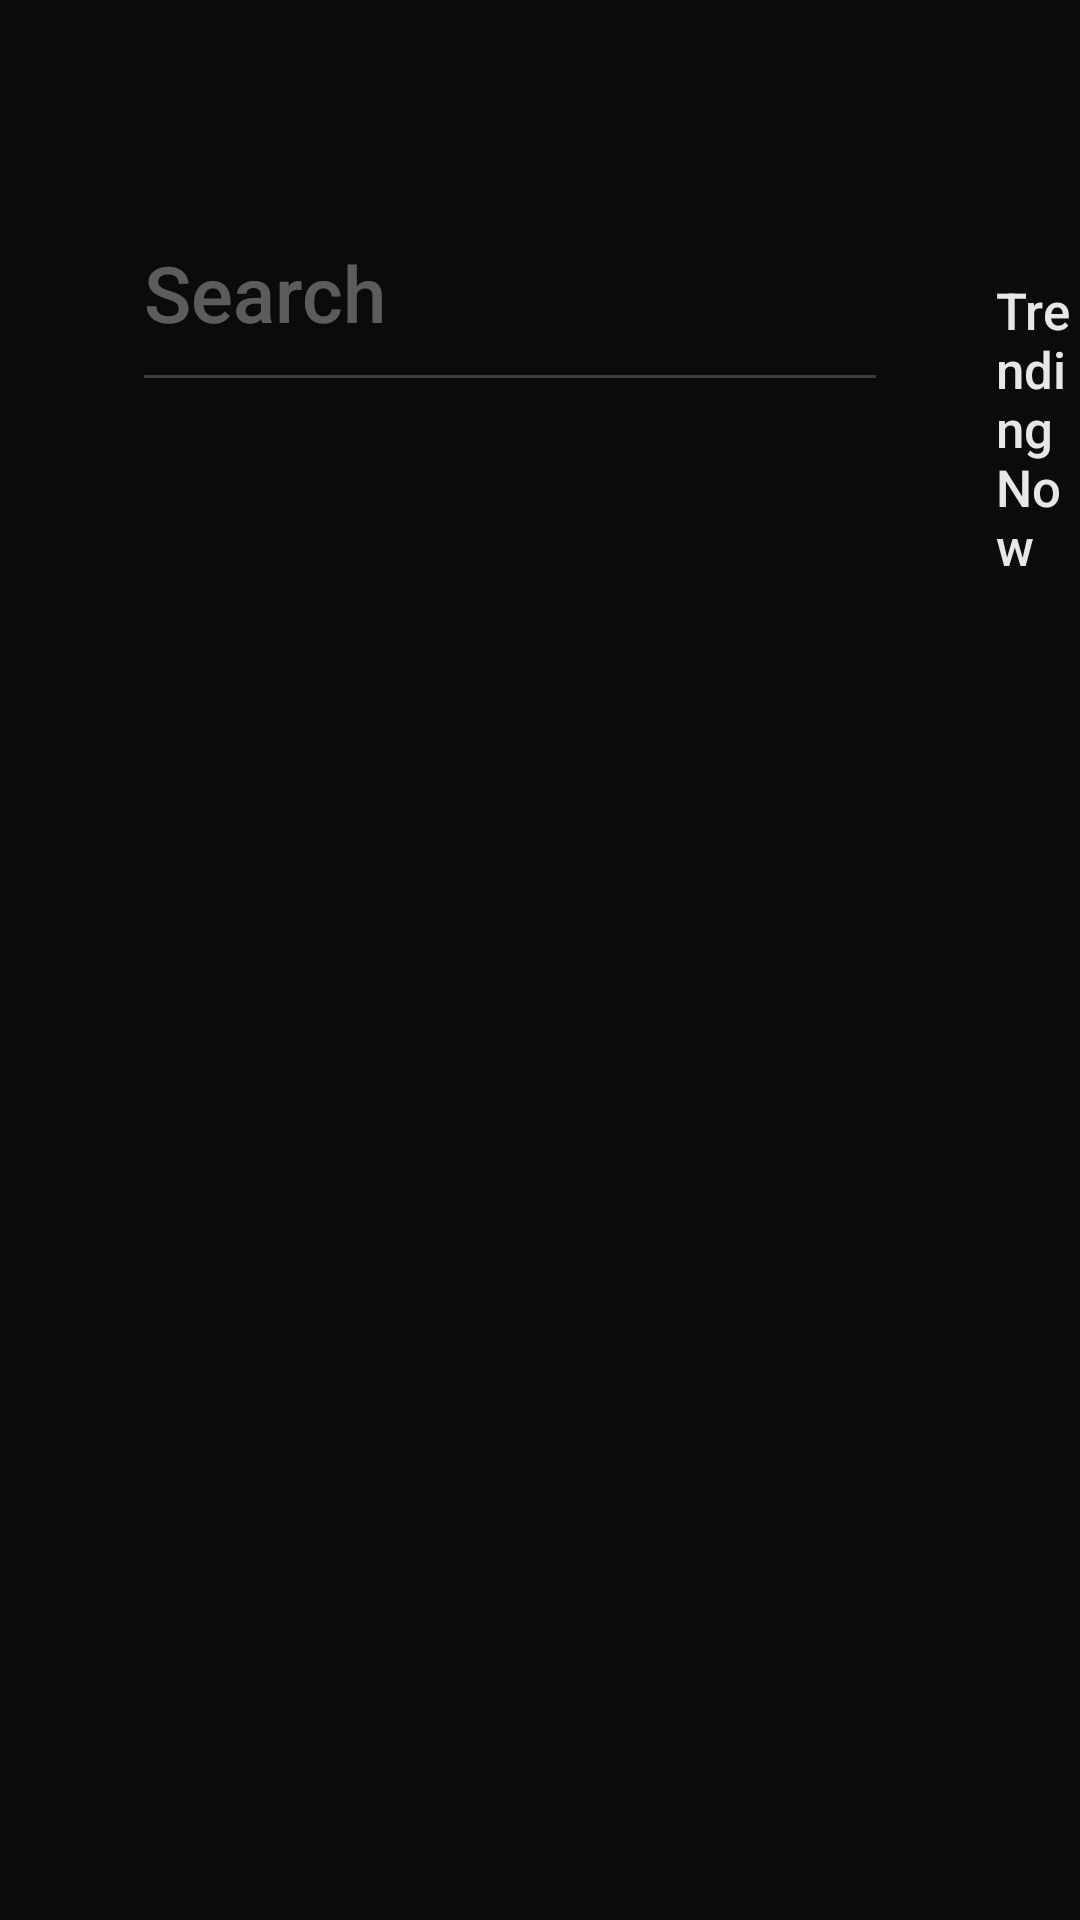

Here is an Android app screen rendered from its layout file. Give the layout XML and the strings, colors and styles it references.
<!-- AndroidManifest.xml: application theme Theme.NovaTV -->
<!-- res/layout/fragment_search.xml -->
<?xml version="1.0" encoding="utf-8"?>
<LinearLayout xmlns:android="http://schemas.android.com/apk/res/android"
    android:layout_width="match_parent" android:layout_height="match_parent"
    android:orientation="horizontal" android:background="#0B0B0D"
    android:paddingTop="80dp">

    
    <LinearLayout android:layout_width="300dp" android:layout_height="match_parent"
        android:orientation="vertical" android:paddingStart="48dp" android:paddingEnd="8dp">

        <TextView android:id="@+id/query"
            android:layout_width="match_parent" android:layout_height="wrap_content"
            android:hint="Search" android:textColorHint="#55FFFFFF"
            android:textColor="@color/nova_white" android:textSize="26sp"
            android:fontFamily="sans-serif-medium" android:maxLines="1" android:ellipsize="start"
            android:paddingBottom="10dp"/>
        <View android:layout_width="match_parent" android:layout_height="1dp" android:background="#33FFFFFF"/>

        <GridLayout android:id="@+id/keyboard"
            android:layout_width="wrap_content" android:layout_height="wrap_content"
            android:layout_marginTop="14dp" android:columnCount="6"/>
    </LinearLayout>

    <LinearLayout android:layout_width="0dp" android:layout_weight="1" android:layout_height="match_parent"
        android:orientation="vertical">

        <HorizontalScrollView android:id="@+id/recent_scroll"
            android:layout_width="match_parent" android:layout_height="wrap_content"
            android:scrollbars="none" android:paddingStart="24dp" android:clipToPadding="false">
            <LinearLayout android:id="@+id/recent"
                android:layout_width="wrap_content" android:layout_height="wrap_content"
                android:orientation="horizontal"/>
        </HorizontalScrollView>

        <TextView android:id="@+id/results_title"
            android:layout_width="wrap_content" android:layout_height="wrap_content"
            android:paddingStart="32dp" android:layout_marginTop="12dp"
            android:textColor="#E6FFFFFF" android:textSize="17sp" android:fontFamily="sans-serif-medium"
            android:text="Trending Now"/>

        <androidx.recyclerview.widget.RecyclerView android:id="@+id/search_results"
            android:layout_width="match_parent" android:layout_height="0dp" android:layout_weight="1"
            android:paddingStart="24dp" android:paddingEnd="40dp" android:paddingTop="12dp" android:paddingBottom="40dp"
            android:clipToPadding="false" android:clipChildren="false"/>
    </LinearLayout>
</LinearLayout>
<!-- resources referenced by this layout -->
<resources>
  <style name="Theme.NovaTV" parent="Theme.AppCompat.NoActionBar">
          <item name="android:windowBackground">@color/nova_black</item>
          <item name="android:colorBackground">@color/nova_black</item>
          <item name="android:textColorPrimary">@color/nova_white</item>
          <item name="android:textColorSecondary">@color/nova_white70</item>
          <item name="colorPrimary">@color/nova_accent</item>
          <item name="colorPrimaryDark">@color/nova_black</item>
          <item name="colorAccent">@color/nova_accent</item>
          <item name="windowNoTitle">true</item>
          <item name="windowActionBar">false</item>
          <item name="android:defaultFocusHighlightEnabled">false</item>
          <item name="android:windowFullscreen">true</item>
      </style>
</resources>
